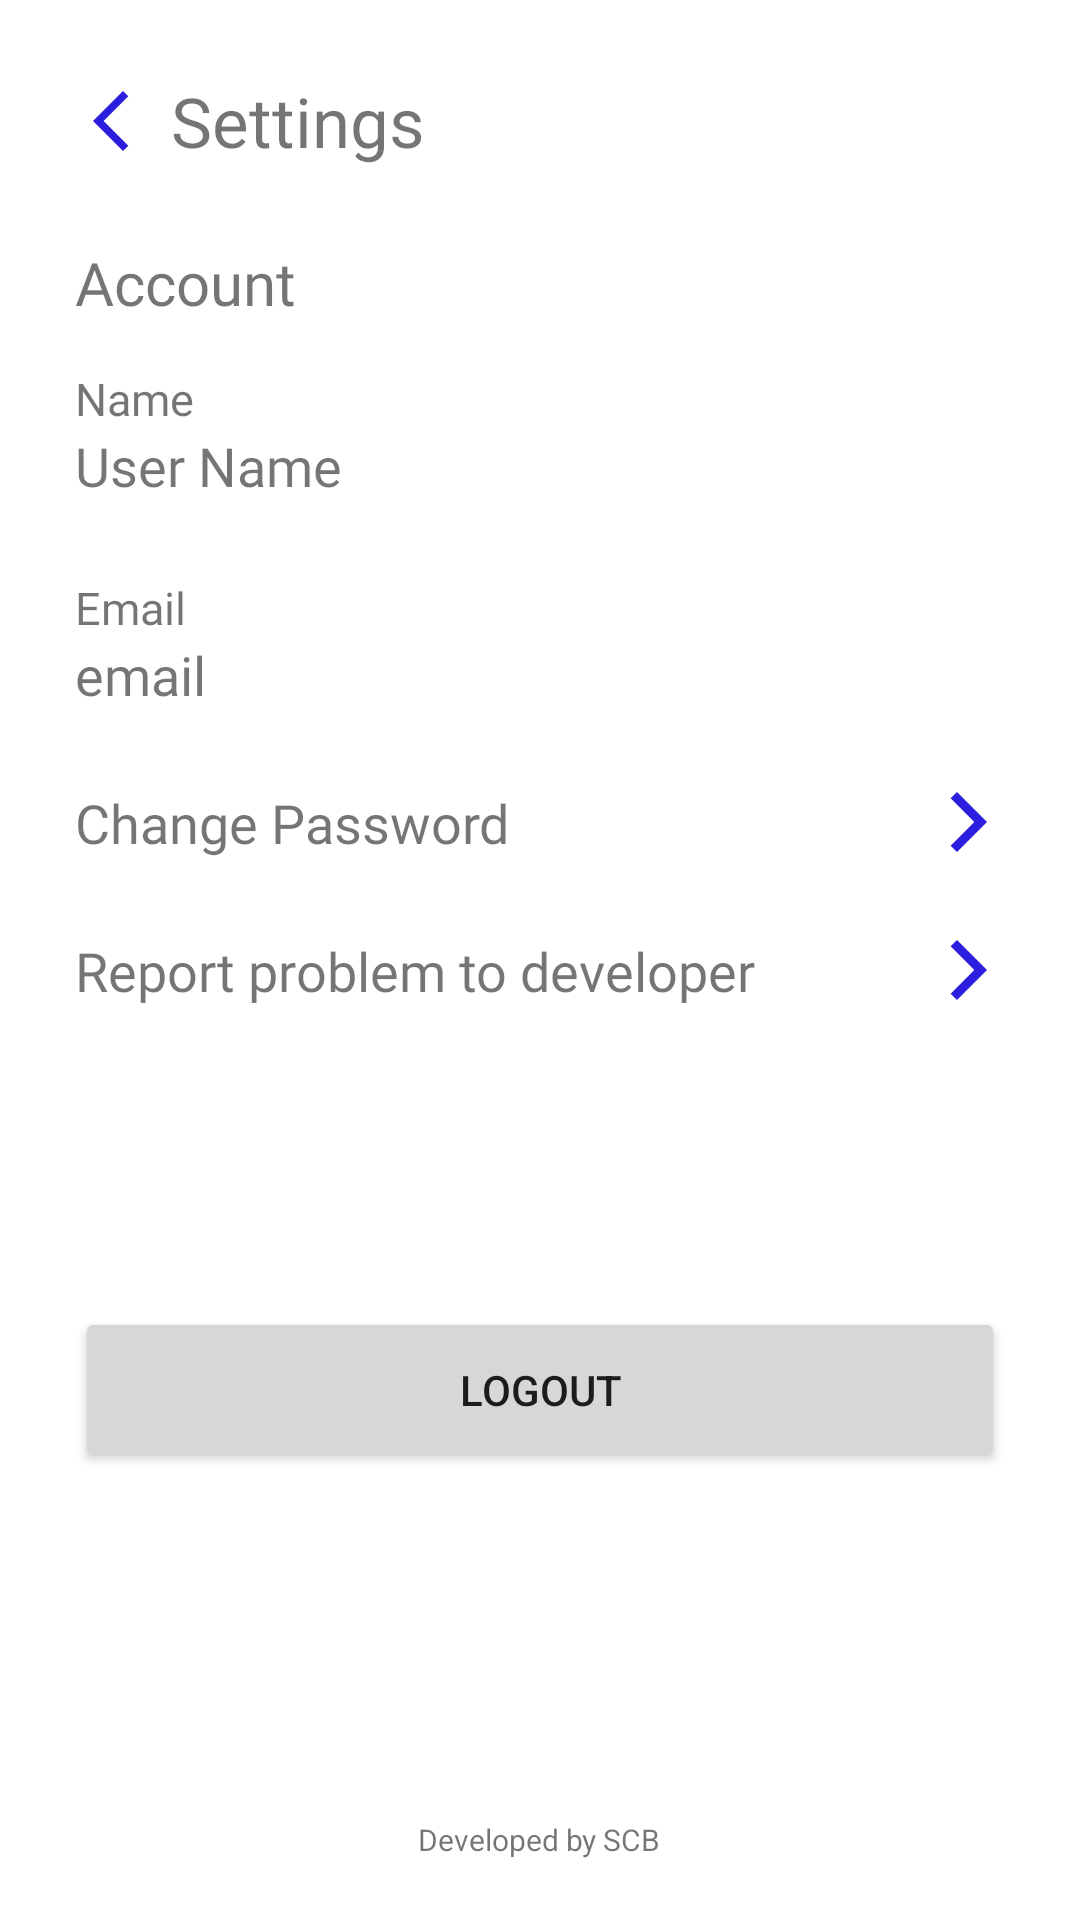

Layout XML and referenced resources for this Android screen:
<!-- AndroidManifest.xml: application theme Theme.Epunch -->
<!-- res/layout/activity_settings.xml -->
<?xml version="1.0" encoding="utf-8"?>
<LinearLayout xmlns:android="http://schemas.android.com/apk/res/android"
    xmlns:app="http://schemas.android.com/apk/res-auto"
    xmlns:tools="http://schemas.android.com/tools"
    android:layout_width="match_parent"
    android:layout_height="match_parent"
    android:orientation="vertical"
    tools:context=".Settings">

    <TextView
        android:textSize="23dp"
        android:padding="25dp"
        android:drawableStart="@drawable/ic_back"
        android:drawablePadding="8dp"
        android:onClick="goBack"
        android:fontFamily="@font/robotobold"
        android:layout_width="match_parent"
        android:layout_height="wrap_content"
        android:text="Settings" />

    <LinearLayout
        android:layout_width="match_parent"
        android:layout_height="wrap_content"
        android:layout_marginLeft="25dp"
        android:layout_marginRight="25dp"
        android:orientation="vertical">

        <LinearLayout
            android:layout_width="match_parent"
            android:layout_height="wrap_content"
            android:gravity="top"
            android:orientation="vertical">

            <TextView
                android:layout_width="wrap_content"
                android:layout_height="wrap_content"
                android:drawablePadding="8dp"
                android:text="Account"
                android:fontFamily="@font/robotomedium"
                android:textSize="20dp" />

            <TextView
                android:layout_width="match_parent"
                android:layout_height="wrap_content"
                android:layout_marginTop="15dp"
                android:text="Name"
                android:fontFamily="@font/robotolight"
                android:textSize="15dp" />

            <TextView
                android:id="@+id/name"
                android:layout_width="match_parent"
                android:layout_height="wrap_content"
                android:text="User Name"
                android:fontFamily="@font/robotomedium"
                android:textSize="18dp" />

            <TextView
                android:layout_width="match_parent"
                android:layout_height="wrap_content"
                android:layout_marginTop="25dp"
                android:text="Email"
                android:fontFamily="@font/robotolight"
                android:textSize="15dp" />

            <TextView
                android:id="@+id/email"
                android:layout_width="match_parent"
                android:layout_height="wrap_content"
                android:text="email"
                android:fontFamily="@font/robotomedium"
                android:textSize="18dp" />

            <TextView
                android:onClick="changePwd"
                android:id="@+id/changePassword"
                android:layout_width="match_parent"
                android:layout_height="wrap_content"
                android:layout_marginTop="25dp"
                android:drawableRight="@drawable/ic_more"
                android:text="Change Password"
                android:fontFamily="@font/robotolight"
                android:textSize="18dp" />

            <TextView
                android:onClick="report"
                android:layout_width="match_parent"
                android:layout_height="wrap_content"
                android:layout_marginTop="25dp"
                android:drawableRight="@drawable/ic_more"
                android:text="Report problem to developer"
                android:fontFamily="@font/robotolight"
                android:textSize="18dp" />


            <Button
                android:id="@+id/logout"
                android:layout_width="match_parent"
                android:layout_height="55dp"
                android:layout_gravity="center"
                android:layout_marginTop="100dp"
                android:onClick="logout"
                android:text="Logout" />

        </LinearLayout>

    </LinearLayout>


    <TextView
        android:layout_width="wrap_content"
        android:layout_height="wrap_content"
        android:layout_gravity="center"
        android:gravity="bottom"
        android:layout_weight="1"
        android:layout_marginBottom="20dp"
        android:text="Developed by SCB"
        android:textSize="10dp"/>
</LinearLayout>
<!-- resources referenced by this layout -->
<resources>
  <!-- drawable ic_back (drawable) -->
  <vector android:height="24dp" android:tint="#2B1EDF"
      android:viewportHeight="24" android:viewportWidth="24"
      android:width="24dp" xmlns:android="http://schemas.android.com/apk/res/android">
      <path android:fillColor="@android:color/white" android:pathData="M17.77,3.77l-1.77,-1.77l-10,10l10,10l1.77,-1.77l-8.23,-8.23z"/>
  </vector>
  <!-- drawable ic_more (drawable) -->
  <vector android:height="24dp" android:tint="#2B1EDF"
      android:viewportHeight="24" android:viewportWidth="24"
      android:width="24dp" xmlns:android="http://schemas.android.com/apk/res/android">
      <path android:fillColor="@android:color/white" android:pathData="M5.88,4.12L13.76,12l-7.88,7.88L8,22l10,-10L8,2z"/>
  </vector>
  <style name="Theme.Epunch" parent="Theme.MaterialComponents.DayNight.NoActionBar">
          
          <item name="colorPrimary">@color/purple_500</item>
          <item name="colorPrimaryVariant">@color/purple_700</item>
          <item name="colorOnPrimary">@color/white</item>
          
          <item name="colorSecondary">@color/teal_200</item>
          <item name="colorSecondaryVariant">@color/teal_700</item>
          <item name="colorOnSecondary">@color/black</item>
          
          <item name="android:statusBarColor" tools:targetApi="l">?attr/colorPrimaryVariant</item>
          
      </style>
  <color name="purple_500">#2B1EDF</color>
  <color name="purple_700">#160BA8</color>
  <color name="white">#FFFFFFFF</color>
  <color name="teal_200">#FF03DAC5</color>
  <color name="teal_700">#FF018786</color>
  <color name="black">#FF000000</color>
</resources>
